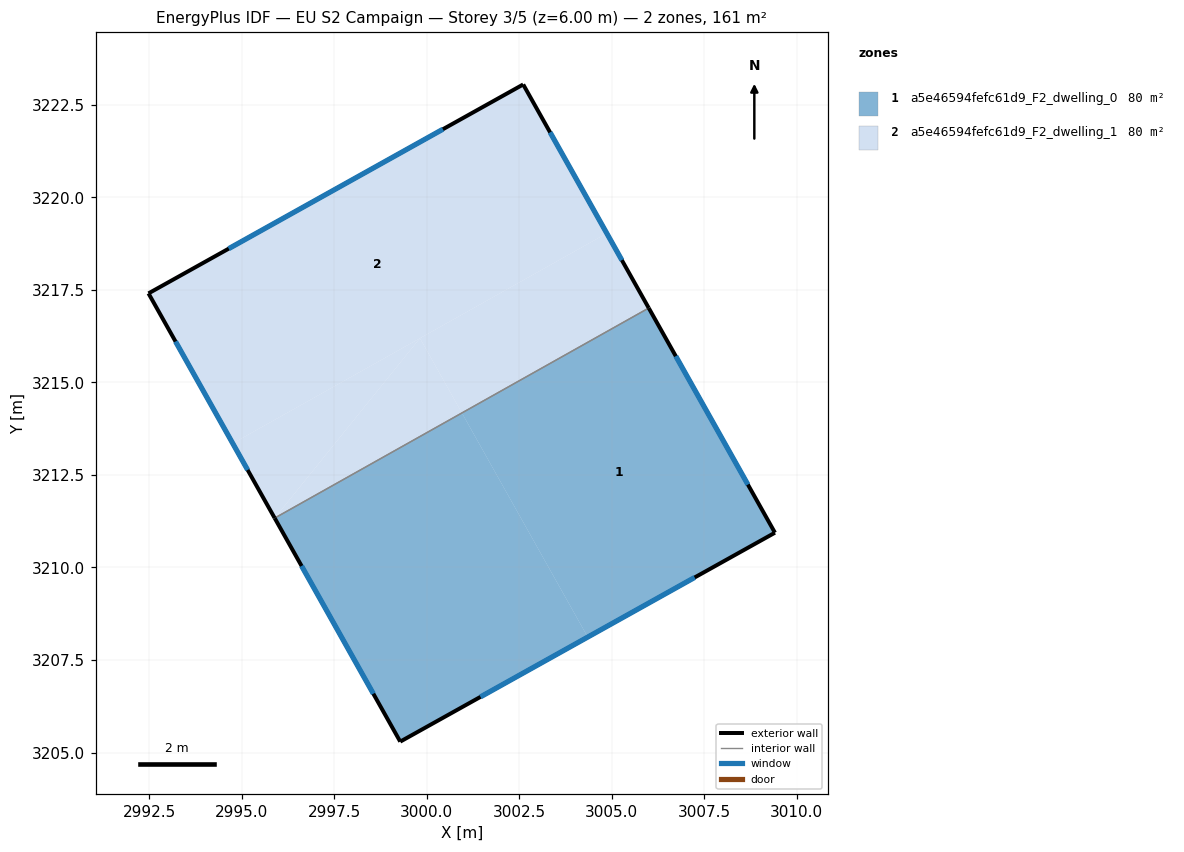
=== STOREY PLAN SPEC (per zone: floor XY polygon, exterior-wall plan segments, windows/doors) ===
zone 1: a5e46594fefc61d9_F2_dwelling_0  (80.5 m²)
  floor: (3000.95, 3214.17) (3004.35, 3208.12) (2999.28, 3205.29) (2995.89, 3211.33)
  floor: (3006.00, 3217.01) (3009.41, 3210.94) (3004.35, 3208.12) (3000.95, 3214.17)
  exterior wall: (3009.41, 3210.94) – (3006.00, 3217.01)  [7.0 m]
    window: (3008.68, 3212.24) – (3006.73, 3215.71)  [6.8 m²]
  exterior wall: (2999.28, 3205.29) – (3009.41, 3210.94)  [11.6 m]
    window: (3001.45, 3206.50) – (3007.24, 3209.73)  [11.4 m²]
  exterior wall: (2995.89, 3211.33) – (2999.28, 3205.29)  [6.9 m]
    window: (2996.62, 3210.04) – (2998.56, 3206.59)  [6.8 m²]
  interior walls: 1
zone 2: a5e46594fefc61d9_F2_dwelling_1  (80.5 m²)
  floor: (2999.82, 3216.19) (3000.95, 3214.17) (2995.89, 3211.33)
  floor: (3004.86, 3219.03) (3006.00, 3217.01) (3000.95, 3214.17) (2999.82, 3216.19)
  floor: (3002.61, 3223.05) (3004.86, 3219.03) (2994.76, 3213.35) (2992.48, 3217.40)
  floor: (2999.82, 3216.19) (2995.89, 3211.33) (2994.76, 3213.35)
  exterior wall: (3002.61, 3223.05) – (2992.48, 3217.40)  [11.6 m]
    window: (3000.44, 3221.84) – (2994.65, 3218.61)  [11.4 m²]
  exterior wall: (3006.00, 3217.01) – (3002.61, 3223.05)  [6.9 m]
    window: (3005.27, 3218.30) – (3003.33, 3221.75)  [6.8 m²]
  exterior wall: (2992.48, 3217.40) – (2995.89, 3211.33)  [7.0 m]
    window: (2993.21, 3216.10) – (2995.16, 3212.63)  [6.8 m²]
  interior walls: 1

=== DERIVED (storey summary) ===
Building: EU S2 Campaign
Storey: 3 of 5  (floor level z = 6.00 m)
Storey gross floor area: 161.0 m²
Zones on this storey: 2
  - a5e46594fefc61d9_F2_dwelling_0: floor 80.5 m²; exterior wall 25.5 m (76.4 m²); 3 window(s) 25.0 m²; WWR 32.7%
  - a5e46594fefc61d9_F2_dwelling_1: floor 80.5 m²; exterior wall 25.5 m (76.4 m²); 3 window(s) 25.0 m²; WWR 32.7%
Zone adjacency (shared interzone walls):
  - a5e46594fefc61d9_F2_dwelling_0 ↔ a5e46594fefc61d9_F2_dwelling_1